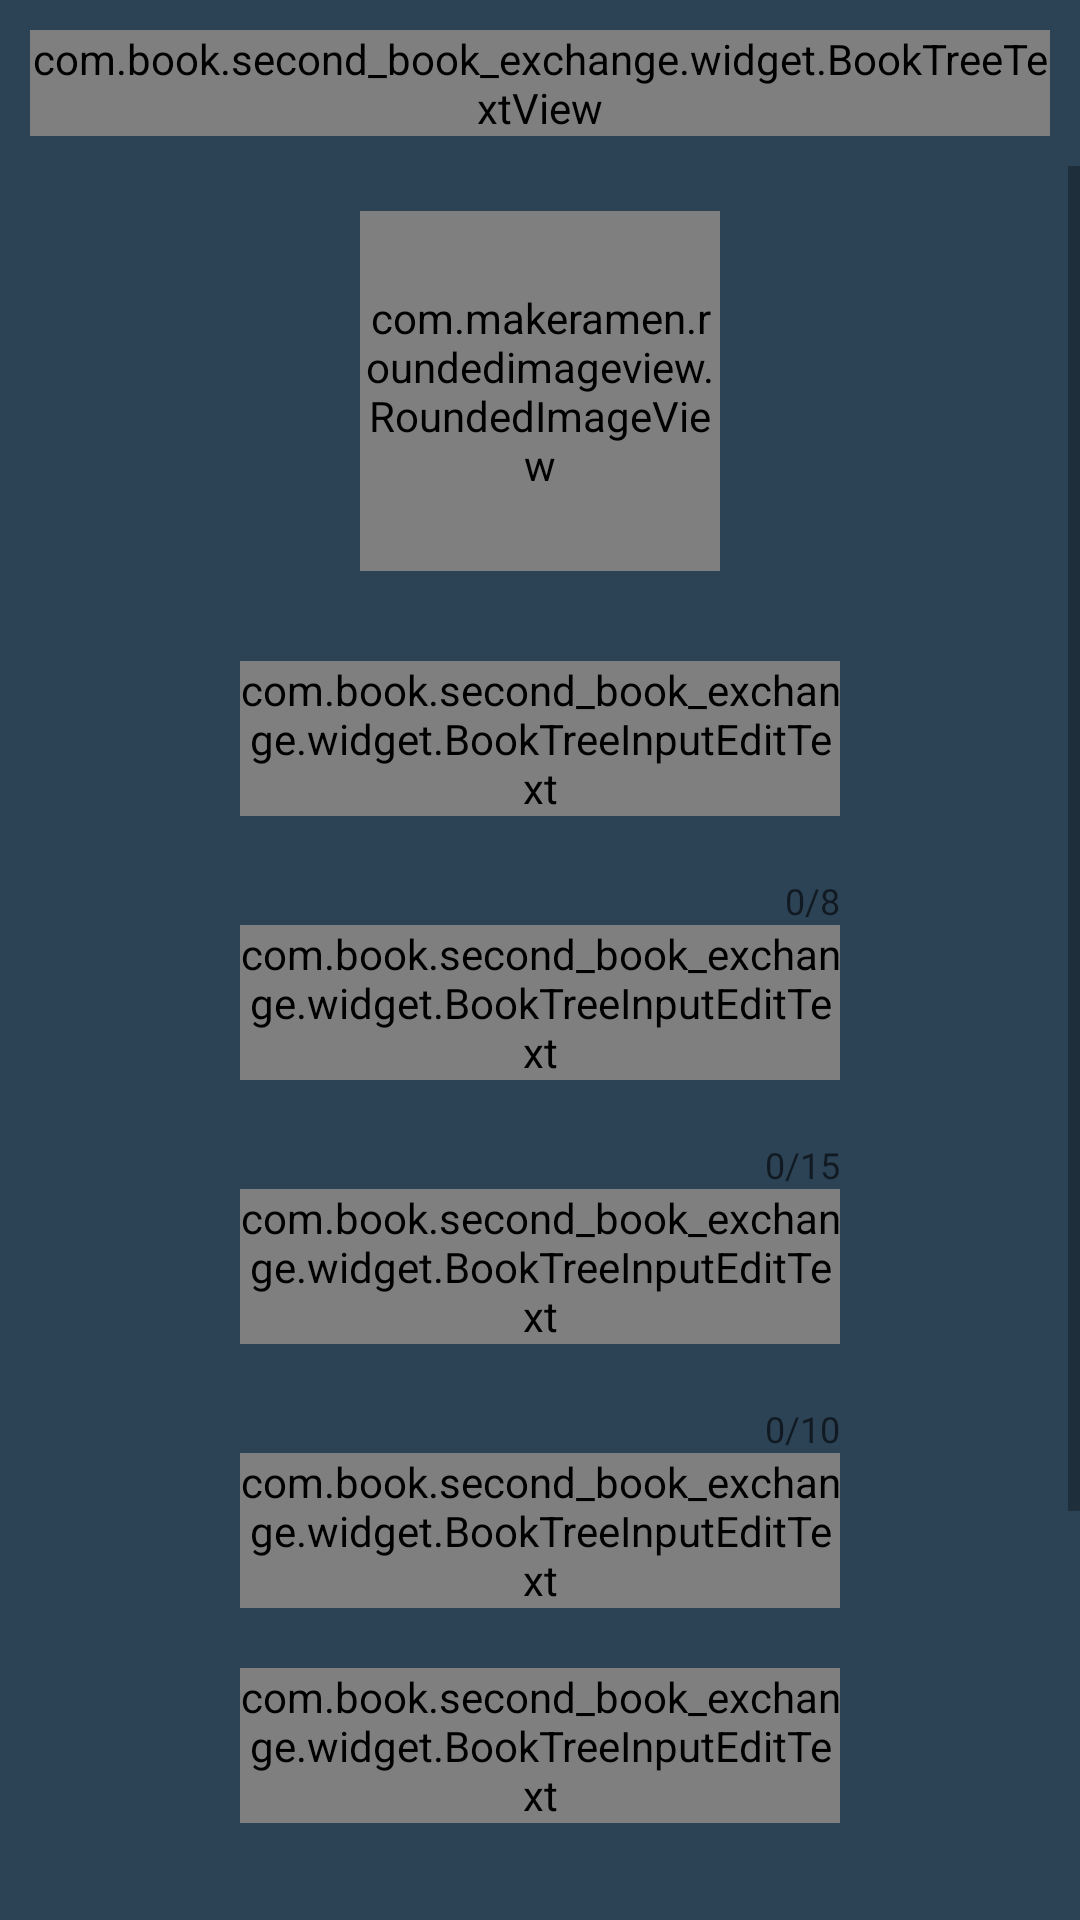

Android layout source for this screen:
<!-- AndroidManifest.xml: application theme Theme.Second_Book_Exchange -->
<!-- res/layout/activity_register.xml -->
<?xml version="1.0" encoding="utf-8"?>
<androidx.constraintlayout.widget.ConstraintLayout xmlns:android="http://schemas.android.com/apk/res/android"
    xmlns:app="http://schemas.android.com/apk/res-auto"
    xmlns:tools="http://schemas.android.com/tools"
    android:layout_width="match_parent"
    android:layout_height="match_parent"
    android:background="@color/dark_blue2C4355"
    tools:context=".RegisterActivity">

    <androidx.constraintlayout.widget.ConstraintLayout
        android:id="@+id/action_bar_register"
        android:layout_width="match_parent"
        android:layout_height="wrap_content"
        android:background="@color/dark_blue2C4355"
        android:padding="10dp"
        app:layout_constraintBottom_toTopOf="@+id/scroll"
        app:layout_constraintTop_toTopOf="parent">

        <ImageView
            android:id="@+id/back_register"
            android:layout_width="27dp"
            android:layout_height="27dp"
            android:layout_marginLeft="10dp"
            android:src="@drawable/back"
            app:layout_constraintLeft_toLeftOf="parent"
            app:layout_constraintTop_toTopOf="@+id/page_name_register"
            app:layout_constraintBottom_toBottomOf="@+id/page_name_register"/>

        <com.book.second_book_exchange.widget.BookTreeTextView
            android:id="@+id/page_name_register"
            android:layout_width="wrap_content"
            android:layout_height="wrap_content"
            android:text="會員註冊"
            android:textColor="@color/light_grey"
            android:textSize="25sp"
            android:textStyle="bold"
            app:layout_constraintBottom_toBottomOf="parent"
            app:layout_constraintLeft_toLeftOf="parent"
            app:layout_constraintRight_toRightOf="parent" />

    </androidx.constraintlayout.widget.ConstraintLayout>

    <ScrollView
        android:id="@+id/scroll"
        android:layout_width="match_parent"
        android:layout_height="0dp"
        app:layout_constraintBottom_toBottomOf="parent"
        app:layout_constraintTop_toBottomOf="@+id/action_bar_register">

        <androidx.constraintlayout.widget.ConstraintLayout
            android:layout_width="match_parent"
            android:layout_height="match_parent">

            <ImageView
                android:id="@+id/upload_add"
                app:layout_constraintTop_toTopOf="@+id/upload_picture"
                app:layout_constraintLeft_toLeftOf="@+id/upload_picture"
                app:layout_constraintRight_toRightOf="@+id/upload_picture"
                app:layout_constraintBottom_toBottomOf="@+id/upload_picture"
                android:src="@drawable/plus"
                android:layout_width="30dp"
                android:layout_height="30dp"/>


            <com.makeramen.roundedimageview.RoundedImageView
                android:id="@+id/upload_picture"
                android:scaleType="centerCrop"
                android:background="@color/dark_grey"
                app:layout_constraintLeft_toLeftOf="parent"
                app:layout_constraintRight_toRightOf="parent"
                app:layout_constraintTop_toTopOf="parent"
                android:layout_marginTop="15dp"
                app:riv_mutate_background="true"
                app:riv_oval="true"
                android:layout_width="120dp"
                android:layout_height="120dp"/>

            <com.google.android.material.textfield.TextInputLayout
                android:id="@+id/lo_account"
                android:layout_width="match_parent"
                android:layout_height="wrap_content"
                android:layout_marginLeft="80dp"
                android:layout_marginTop="30dp"
                android:layout_marginRight="80dp"
                android:hint="帳號"
                android:scrollbarSize="25sp"
                app:boxStrokeColor="@color/light_grey"
                app:boxStrokeErrorColor="@color/red"
                app:hintTextColor="@color/light_grey"
                app:layout_constraintTop_toBottomOf="@+id/upload_picture"
                app:layout_constraintLeft_toLeftOf="parent"
                app:layout_constraintRight_toRightOf="parent">

                <com.book.second_book_exchange.widget.BookTreeInputEditText
                    android:id="@+id/ed_account"
                    android:layout_width="match_parent"
                    android:layout_height="wrap_content"
                    android:imeOptions="actionNext"
                    android:inputType="textEmailAddress"
                    android:textColor="@color/light_grey"
                    android:textCursorDrawable="@drawable/color_cursor" />

            </com.google.android.material.textfield.TextInputLayout>

            <com.google.android.material.textfield.TextInputLayout
                android:id="@+id/lo_password"
                android:layout_width="match_parent"
                android:layout_height="wrap_content"
                android:layout_marginLeft="80dp"
                android:layout_marginTop="20dp"
                android:layout_marginRight="80dp"
                android:hint="密碼"
                android:scrollbarSize="25sp"
                app:boxStrokeColor="@color/light_grey"
                app:boxStrokeErrorColor="@color/red"
                app:counterEnabled="true"
                app:counterMaxLength="8"
                app:hintTextColor="@color/light_grey"
                app:layout_constraintLeft_toLeftOf="parent"
                app:layout_constraintRight_toRightOf="parent"
                app:layout_constraintTop_toBottomOf="@+id/lo_account">

                <com.book.second_book_exchange.widget.BookTreeInputEditText
                    android:id="@+id/ed_password"
                    android:layout_width="match_parent"
                    android:layout_height="wrap_content"
                    android:imeOptions="actionNext"
                    android:inputType="textPassword"
                    android:textColor="@color/light_grey"
                    android:textCursorDrawable="@drawable/color_cursor" />

            </com.google.android.material.textfield.TextInputLayout>

            <com.google.android.material.textfield.TextInputLayout
                android:id="@+id/lo_nickname"
                android:layout_width="match_parent"
                android:layout_height="wrap_content"
                android:layout_marginLeft="80dp"
                android:layout_marginTop="20dp"
                android:layout_marginRight="80dp"
                android:hint="暱稱"
                android:scrollbarSize="25sp"
                app:boxStrokeColor="@color/light_grey"
                app:boxStrokeErrorColor="@color/red"
                app:counterEnabled="true"
                app:counterMaxLength="15"
                app:hintTextColor="@color/light_grey"
                app:layout_constraintLeft_toLeftOf="parent"
                app:layout_constraintRight_toRightOf="parent"
                app:layout_constraintTop_toBottomOf="@+id/lo_password">

                <com.book.second_book_exchange.widget.BookTreeInputEditText
                    android:id="@+id/ed_nickname"
                    android:layout_width="match_parent"
                    android:layout_height="wrap_content"
                    android:imeOptions="actionNext"
                    android:inputType="text"
                    android:textColor="@color/light_grey"
                    android:textCursorDrawable="@drawable/color_cursor" />

            </com.google.android.material.textfield.TextInputLayout>

            <com.google.android.material.textfield.TextInputLayout
                android:id="@+id/lo_tel"
                android:layout_width="match_parent"
                android:layout_height="wrap_content"
                android:layout_marginLeft="80dp"
                android:layout_marginTop="20dp"
                android:layout_marginRight="80dp"
                android:hint="手機"
                android:scrollbarSize="25sp"
                app:boxStrokeColor="@color/light_grey"
                app:boxStrokeErrorColor="@color/red"
                app:counterEnabled="true"
                app:counterMaxLength="10"
                app:hintTextColor="@color/light_grey"
                app:layout_constraintLeft_toLeftOf="parent"
                app:layout_constraintRight_toRightOf="parent"
                app:layout_constraintTop_toBottomOf="@+id/lo_nickname">

                <com.book.second_book_exchange.widget.BookTreeInputEditText
                    android:id="@+id/ed_tel"
                    android:layout_width="match_parent"
                    android:layout_height="wrap_content"
                    android:imeOptions="actionNext"
                    android:inputType="number"
                    android:textColor="@color/light_grey"
                    android:textCursorDrawable="@drawable/color_cursor" />

            </com.google.android.material.textfield.TextInputLayout>

            <com.google.android.material.textfield.TextInputLayout
                android:id="@+id/lo_email"
                android:layout_width="match_parent"
                android:layout_height="wrap_content"
                android:layout_marginLeft="80dp"
                android:layout_marginTop="20dp"
                android:layout_marginRight="80dp"
                android:hint="電子郵件"
                android:scrollbarSize="25sp"
                app:boxStrokeColor="@color/light_grey"
                app:boxStrokeErrorColor="@color/red"
                app:hintTextColor="@color/light_grey"
                app:layout_constraintLeft_toLeftOf="parent"
                app:layout_constraintRight_toRightOf="parent"
                app:layout_constraintTop_toBottomOf="@+id/lo_tel">

                <com.book.second_book_exchange.widget.BookTreeInputEditText
                    android:id="@+id/ed_email"
                    android:layout_width="match_parent"
                    android:layout_height="wrap_content"
                    android:imeOptions="actionDone"
                    android:inputType="textEmailAddress"
                    android:focusable="false"
                    android:textColor="@color/dark_grey"
                    android:textCursorDrawable="@drawable/color_cursor" />

            </com.google.android.material.textfield.TextInputLayout>

            <ImageView
                android:id="@+id/submit"
                app:layout_constraintTop_toBottomOf="@+id/lo_email"
                app:layout_constraintRight_toRightOf="parent"
                app:layout_constraintBottom_toBottomOf="parent"
                app:layout_constraintLeft_toRightOf="@+id/clear"
                android:layout_marginRight="60dp"
                android:layout_marginBottom="60dp"
                android:layout_marginTop="70dp"
                android:clickable="true"
                android:background="@drawable/register_selector"
                android:scaleType="fitXY"
                android:layout_width="80dp"
                android:layout_height="80dp"/>

            <ImageView
                android:id="@+id/clear"
                app:layout_constraintTop_toTopOf="@+id/submit"
                app:layout_constraintRight_toLeftOf="@id/submit"
                app:layout_constraintLeft_toLeftOf="parent"
                app:layout_constraintBottom_toBottomOf="@+id/submit"
                android:layout_marginLeft="60dp"
                android:clickable="true"
                android:background="@drawable/clear_selector"
                android:scaleType="fitXY"
                android:layout_width="80dp"
                android:layout_height="80dp"/>
        </androidx.constraintlayout.widget.ConstraintLayout>

    </ScrollView>

</androidx.constraintlayout.widget.ConstraintLayout>
<!-- resources referenced by this layout -->
<resources>
  <color name="dark_blue2C4355">#2C4355</color>
  <color name="dark_grey">#666565</color>
  <color name="light_grey">#EAEAEA</color>
  <color name="red">#AD1C12</color>
  <!-- drawable back: png bitmap (drawable, 8152 bytes) -->
  <!-- drawable clear_selector (drawable) -->
  <?xml version="1.0" encoding="utf-8"?>
  <selector xmlns:android="http://schemas.android.com/apk/res/android">
  
      <item android:drawable="@drawable/clear_click" android:state_pressed="true"/>
      <item android:drawable="@drawable/clear" />
  
  </selector>
  <!-- drawable color_cursor (drawable) -->
  <?xml version="1.0" encoding="utf-8"?>
  <shape xmlns:android="http://schemas.android.com/apk/res/android" >
      <size android:width="3dp" />
      <solid android:color="#009688"  />
  </shape>
  <!-- drawable plus: png bitmap (drawable, 27049 bytes) -->
  <!-- drawable register_selector (drawable) -->
  <?xml version="1.0" encoding="utf-8"?>
  <selector xmlns:android="http://schemas.android.com/apk/res/android">
  
      <item android:drawable="@drawable/register_click" android:state_pressed="true"/>
      <item android:drawable="@drawable/registerbtn" />
  
  </selector>
  <style name="Theme.Second_Book_Exchange" parent="Theme.MaterialComponents.DayNight.NoActionBar.Bridge">
          
          <item name="colorPrimary">@color/purple_500</item>
          <item name="colorPrimaryVariant">@color/purple_700</item>
          <item name="colorOnPrimary">@color/white</item>
          
          <item name="colorSecondary">@color/teal_200</item>
          <item name="colorSecondaryVariant">@color/teal_700</item>
          <item name="colorOnSecondary">@color/black</item>
          
          <item name="android:statusBarColor" tools:targetApi="l">?attr/colorPrimaryVariant</item>
          
      </style>
  <!-- drawable clear_click: png bitmap (drawable, 22701 bytes) -->
  <!-- drawable clear: png bitmap (drawable, 11422 bytes) -->
  <!-- drawable register_click: png bitmap (drawable, 19660 bytes) -->
  <!-- drawable registerbtn: png bitmap (drawable, 8072 bytes) -->
  <color name="purple_500">#FF6200EE</color>
  <color name="purple_700">#FF3700B3</color>
  <color name="white">#FFFFFFFF</color>
  <color name="teal_200">#FF03DAC5</color>
  <color name="teal_700">#FF018786</color>
  <color name="black">#FF000000</color>
</resources>
